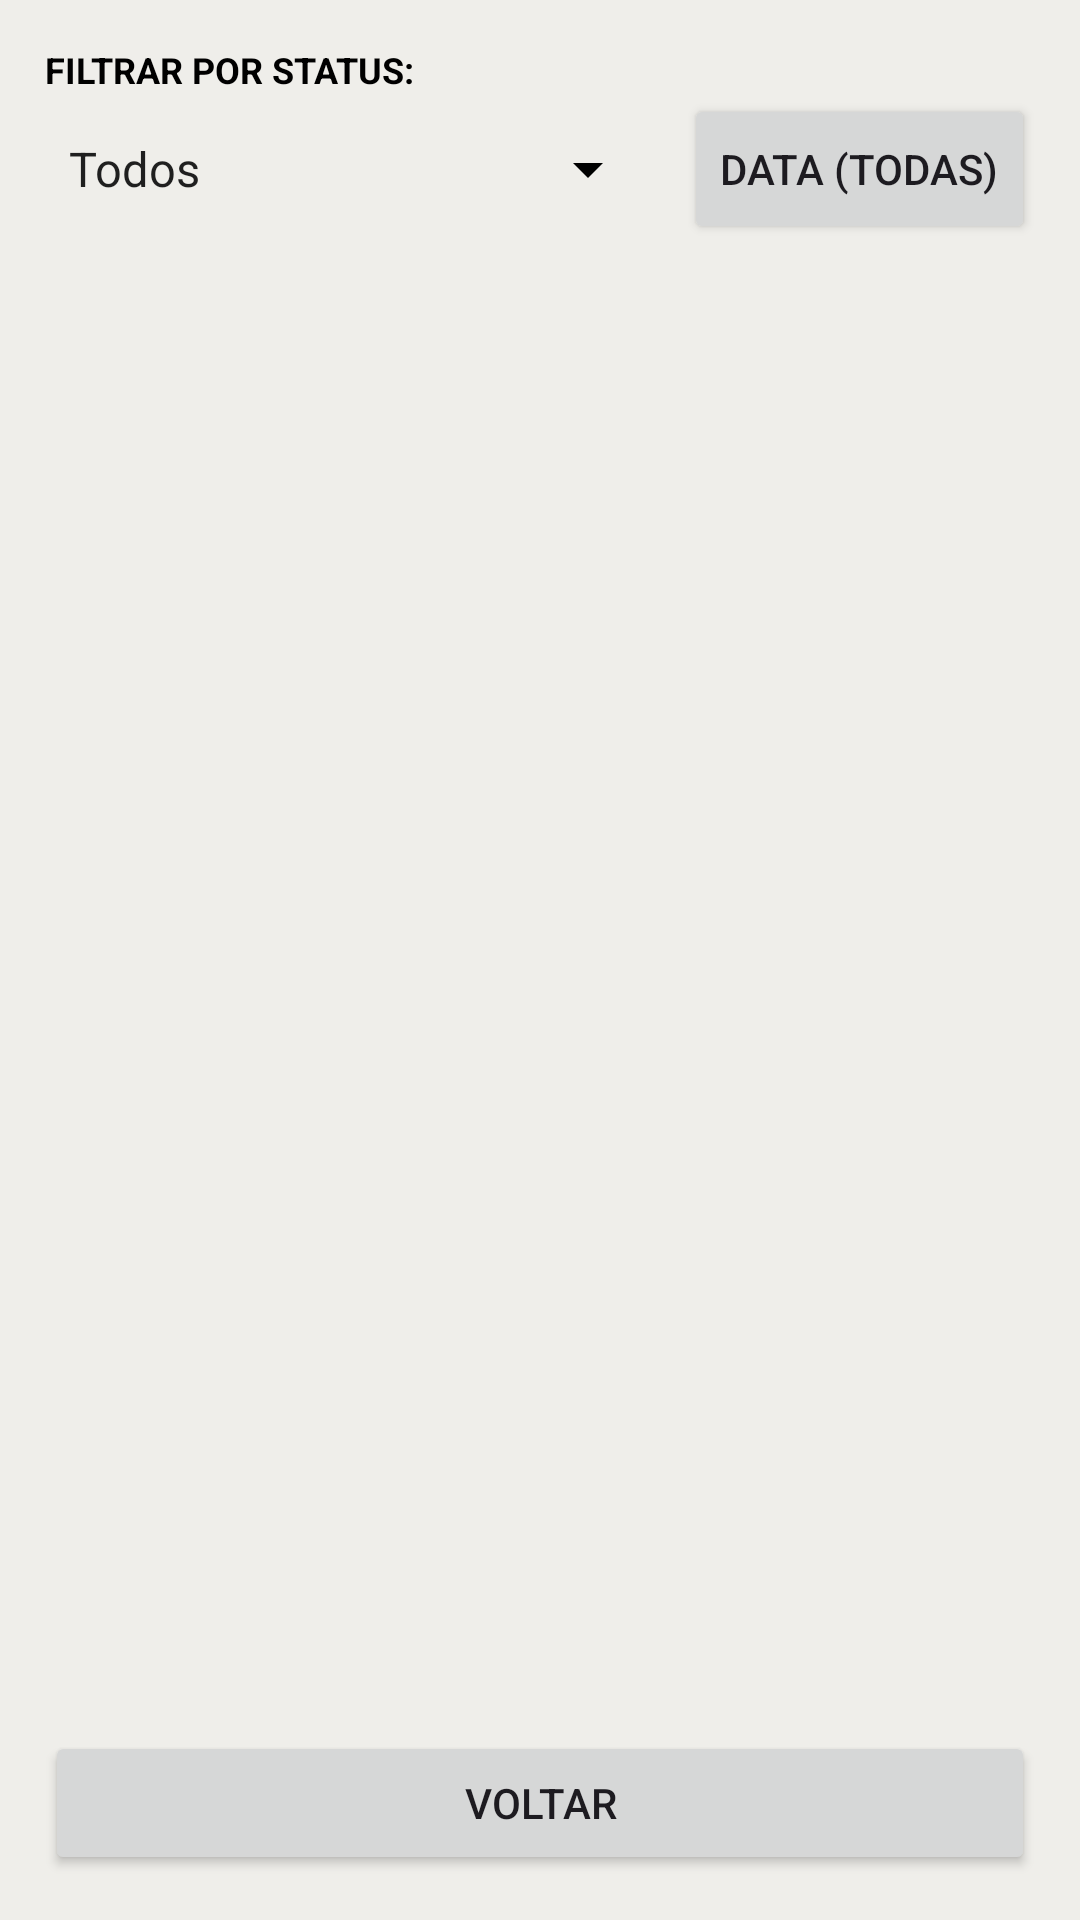

Here is an Android app screen rendered from its layout file. Give the layout XML and the strings, colors and styles it references.
<!-- AndroidManifest.xml: application theme Theme.TrabalhoPratico1 -->
<!-- res/layout/activity_listagem.xml -->
<?xml version="1.0" encoding="utf-8"?>
<LinearLayout xmlns:android="http://schemas.android.com/apk/res/android"
    xmlns:tools="http://schemas.android.com/tools"
    xmlns:app="http://schemas.android.com/apk/res-auto"
    android:id="@+id/main"
    android:layout_width="match_parent"
    android:layout_height="match_parent"
    android:background="#EFEEEA"
    android:orientation="vertical"
    android:padding="15dp"
    tools:context=".ListagemActivity">

    <TextView
        android:layout_width="match_parent"
        android:layout_height="wrap_content"
        android:text="FILTRAR POR STATUS:"
        android:textColor="#000000"
        android:textSize="12sp"
        android:textStyle="bold" />

    <LinearLayout
        android:layout_width="match_parent"
        android:layout_height="wrap_content"
        android:orientation="horizontal"
        android:layout_marginBottom="16dp"
        android:gravity="center_vertical">

        <Spinner
            android:id="@+id/spinnerFiltroStatus"
            android:layout_width="0dp"
            android:layout_height="50dp"
            android:layout_weight="1"
            android:entries="@array/filtros_status"
            android:backgroundTint="#000000"
            android:theme="@style/ThemeOverlay.AppCompat.Light" />

        <Button
            android:id="@+id/btnFiltroData"
            android:layout_width="wrap_content"
            android:layout_height="50dp"
            android:text="Data (Todas)"
            android:layout_marginStart="8dp"
            app:cornerRadius="8dp" />
    </LinearLayout>

    <androidx.recyclerview.widget.RecyclerView
        android:id="@+id/recyclerViewChamados"
        android:layout_width="match_parent"
        android:layout_height="0dp"
        android:layout_weight="1" />

    <Button
        android:id="@+id/btnVoltarInicial"
        android:layout_width="match_parent"
        android:layout_height="wrap_content"
        android:layout_marginTop="10dp"
        android:text="VOLTAR" />
</LinearLayout>
<!-- resources referenced by this layout -->
<resources>
  <string-array name="filtros_status">
          <item>Todos</item>
          <item>Aberto</item>
          <item>Em andamento</item>
          <item>Concluído</item>
      </string-array>
  <style name="Theme.TrabalhoPratico1" parent="Base.Theme.TrabalhoPratico1" />
  <style name="Base.Theme.TrabalhoPratico1" parent="Theme.Material3.Light.NoActionBar">
          
          
      </style>
</resources>
